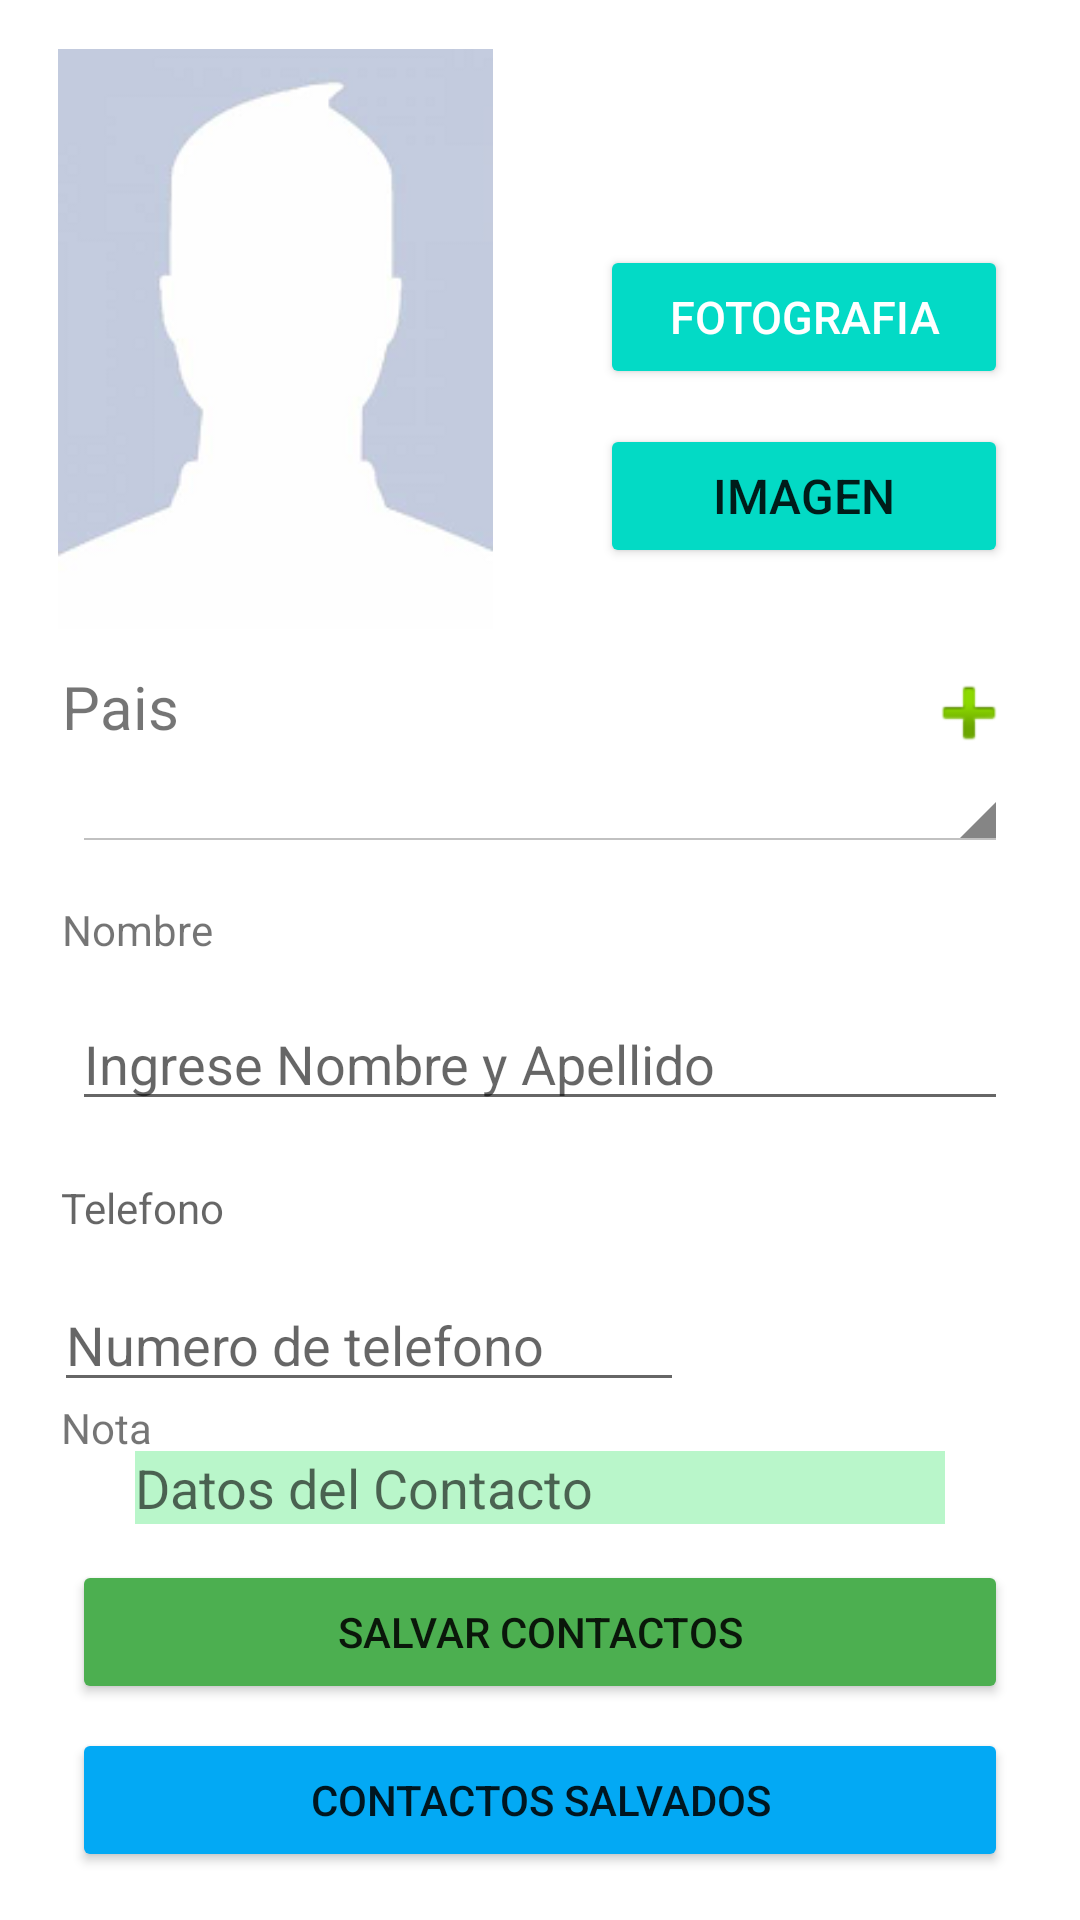

This screen was rendered from an Android layout file. Write that file and the resources it references.
<!-- AndroidManifest.xml: application theme Theme.PM2E16655 -->
<!-- res/layout/activity_main.xml -->
<?xml version="1.0" encoding="utf-8"?>
<androidx.constraintlayout.widget.ConstraintLayout xmlns:android="http://schemas.android.com/apk/res/android"
    xmlns:app="http://schemas.android.com/apk/res-auto"
    xmlns:tools="http://schemas.android.com/tools"
    android:layout_width="match_parent"
    android:layout_height="match_parent"
    tools:context=".MainActivity">

    <Button
        android:id="@+id/btnTomarFoto"
        android:layout_width="0dp"
        android:layout_height="wrap_content"
        android:layout_marginStart="200dp"
        android:layout_marginTop="16dp"
        android:layout_marginEnd="24dp"
        android:backgroundTint="@color/design_default_color_secondary"
        android:backgroundTintMode="src_over"
        android:text="@string/btn_foto"
        android:textColor="@color/white"
        android:textColorHighlight="@color/teal_700"
        android:textColorHint="@color/teal_700"
        android:textColorLink="@color/teal_700"
        android:textSize="15sp"
        app:iconTint="@color/teal_700"
        app:layout_constraintEnd_toEndOf="parent"
        app:layout_constraintHorizontal_bias="1.0"
        app:layout_constraintStart_toStartOf="parent"
        app:layout_constraintTop_toBottomOf="@+id/imageView" />

    <Button
        android:id="@+id/btnSubirFoto"
        android:layout_width="0dp"
        android:layout_height="wrap_content"
        android:layout_marginStart="200dp"
        android:layout_marginEnd="24dp"
        android:backgroundTint="@color/teal_200"
        android:text="@string/btn_subir"
        android:textSize="16sp"
        app:layout_constraintBottom_toBottomOf="parent"
        app:layout_constraintEnd_toEndOf="parent"
        app:layout_constraintHorizontal_bias="0.0"
        app:layout_constraintStart_toStartOf="parent"
        app:layout_constraintTop_toBottomOf="@+id/btnTomarFoto"
        app:layout_constraintVertical_bias="0.025" />

    <ImageView
        android:id="@+id/imageView"
        android:layout_width="160dp"
        android:layout_height="51dp"
        app:layout_constraintBottom_toBottomOf="parent"
        app:layout_constraintEnd_toEndOf="parent"
        app:layout_constraintHorizontal_bias="0.847"
        app:layout_constraintStart_toStartOf="parent"
        app:layout_constraintTop_toTopOf="parent"
        app:layout_constraintVertical_bias="0.025"
        app:srcCompat="@drawable/logo" />

    <ImageView
        android:id="@+id/imagen"
        android:layout_width="145dp"
        android:layout_height="199dp"
        app:layout_constraintBottom_toBottomOf="parent"
        app:layout_constraintEnd_toEndOf="parent"
        app:layout_constraintHorizontal_bias="0.09"
        app:layout_constraintStart_toStartOf="parent"
        app:layout_constraintTop_toTopOf="parent"
        app:layout_constraintVertical_bias="0.03"
        app:srcCompat="@drawable/foto" />

    <TextView
        android:id="@+id/textView"
        android:layout_width="wrap_content"
        android:layout_height="wrap_content"
        android:text="@string/tv1"
        android:textSize="20sp"
        app:layout_constraintBottom_toBottomOf="parent"
        app:layout_constraintEnd_toEndOf="parent"
        app:layout_constraintHorizontal_bias="0.064"
        app:layout_constraintStart_toStartOf="parent"
        app:layout_constraintTop_toBottomOf="@+id/imagen"
        app:layout_constraintVertical_bias="0.024" />

    <ImageView
        android:id="@+id/imageView3"
        android:layout_width="wrap_content"
        android:layout_height="wrap_content"
        app:layout_constraintBottom_toBottomOf="parent"
        app:layout_constraintEnd_toEndOf="parent"
        app:layout_constraintHorizontal_bias="0.936"
        app:layout_constraintStart_toStartOf="parent"
        app:layout_constraintTop_toBottomOf="@+id/imagen"
        app:layout_constraintVertical_bias="0.024"
        app:srcCompat="@android:drawable/ic_input_add" />

    <Spinner
        android:id="@+id/sppaices"
        style="@android:style/Widget.Holo.Light.Spinner"
        android:layout_width="0dp"
        android:layout_height="wrap_content"
        android:layout_marginStart="24dp"
        android:layout_marginEnd="24dp"
        app:layout_constraintBottom_toBottomOf="parent"
        app:layout_constraintEnd_toEndOf="parent"
        app:layout_constraintHorizontal_bias="0.0"
        app:layout_constraintStart_toStartOf="parent"
        app:layout_constraintTop_toBottomOf="@+id/btnSubirFoto"
        app:layout_constraintVertical_bias="0.15" />

    <TextView
        android:id="@+id/textView2"
        android:layout_width="wrap_content"
        android:layout_height="wrap_content"
        android:text="@string/tvN"
        app:layout_constraintBottom_toBottomOf="parent"
        app:layout_constraintEnd_toEndOf="parent"
        app:layout_constraintHorizontal_bias="0.067"
        app:layout_constraintStart_toStartOf="parent"
        app:layout_constraintTop_toBottomOf="@+id/sppaices"
        app:layout_constraintVertical_bias="0.048" />

    <EditText
        android:id="@+id/txtnombre"
        android:layout_width="0dp"
        android:layout_height="wrap_content"
        android:layout_marginStart="24dp"
        android:layout_marginEnd="24dp"
        android:ems="10"
        android:hint="@string/tvNom"
        android:inputType="textPersonName"
        app:layout_constraintBottom_toBottomOf="parent"
        app:layout_constraintEnd_toEndOf="parent"
        app:layout_constraintHorizontal_bias="0.119"
        app:layout_constraintStart_toStartOf="parent"
        app:layout_constraintTop_toBottomOf="@+id/textView2"
        app:layout_constraintVertical_bias="0.046" />

    <TextView
        android:id="@+id/textView3"
        android:layout_width="wrap_content"
        android:layout_height="wrap_content"
        android:hint="@string/telefono"
        app:layout_constraintBottom_toBottomOf="parent"
        app:layout_constraintEnd_toEndOf="parent"
        app:layout_constraintHorizontal_bias="0.067"
        app:layout_constraintStart_toStartOf="parent"
        app:layout_constraintTop_toBottomOf="@+id/txtnombre"
        app:layout_constraintVertical_bias="0.078" />

    <EditText
        android:id="@+id/txttelefono"
        android:layout_width="wrap_content"
        android:layout_height="wrap_content"
        android:ems="10"
        android:hint="@string/te"
        android:inputType="number"
        app:layout_constraintBottom_toBottomOf="parent"
        app:layout_constraintEnd_toEndOf="parent"
        app:layout_constraintHorizontal_bias="0.119"
        app:layout_constraintStart_toStartOf="parent"
        app:layout_constraintTop_toBottomOf="@+id/textView3"
        app:layout_constraintVertical_bias="0.075" />

    <TextView
        android:id="@+id/textView4"
        android:layout_width="wrap_content"
        android:layout_height="wrap_content"
        android:text="@string/tv_nota"
        app:layout_constraintBottom_toTopOf="@+id/txtnota"
        app:layout_constraintEnd_toEndOf="parent"
        app:layout_constraintHorizontal_bias="0.062"
        app:layout_constraintStart_toStartOf="parent"
        app:layout_constraintTop_toBottomOf="@+id/txttelefono"
        app:layout_constraintVertical_bias="0.434" />

    <EditText
        android:id="@+id/txtnota"
        android:layout_width="0dp"
        android:layout_height="wrap_content"
        android:layout_marginStart="45dp"
        android:layout_marginEnd="45dp"
        android:layout_marginBottom="132dp"
        android:background="#B9F6CA"
        android:ems="10"
        android:gravity="start|top"
        android:hint="@string/tv"
        android:inputType="textMultiLine"
        app:layout_constraintBottom_toBottomOf="parent"
        app:layout_constraintEnd_toEndOf="parent"
        app:layout_constraintHorizontal_bias="0.119"
        app:layout_constraintStart_toStartOf="parent" />

    <Button
        android:id="@+id/btnEditar"
        android:layout_width="0dp"
        android:layout_height="wrap_content"
        android:layout_marginStart="24dp"
        android:layout_marginTop="12dp"
        android:layout_marginEnd="24dp"
        android:backgroundTint="#4CAF50"
        android:text="@string/btn_Sc"
        app:layout_constraintEnd_toEndOf="parent"
        app:layout_constraintHorizontal_bias="0.497"
        app:layout_constraintStart_toStartOf="parent"
        app:layout_constraintTop_toBottomOf="@+id/txtnota" />

    <Button
        android:id="@+id/btncontactos"
        android:layout_width="0dp"
        android:layout_height="wrap_content"
        android:layout_marginStart="24dp"
        android:layout_marginEnd="24dp"
        android:backgroundTint="#03A9F4"
        android:text="@string/btn_Cs"
        app:layout_constraintBottom_toBottomOf="parent"
        app:layout_constraintEnd_toEndOf="parent"
        app:layout_constraintStart_toStartOf="parent"
        app:layout_constraintTop_toBottomOf="@+id/btnEditar"
        app:layout_constraintVertical_bias="0.333" />

</androidx.constraintlayout.widget.ConstraintLayout>
<!-- resources referenced by this layout -->
<resources>
  <!-- drawable foto: png bitmap (drawable, 13421 bytes) -->
  <string name="btn_Cs">Contactos Salvados</string>
  <string name="btn_Sc">Salvar Contactos</string>
  <string name="btn_foto">FOTOGRAFIA</string>&gt;
  <string name="btn_subir">IMAGEN</string>
  <string name="te">Numero de telefono</string>
  <string name="telefono">Telefono</string>
  <string name="tv">Datos del Contacto</string>
  <string name="tv1">Pais</string>
  <string name="tvN">Nombre</string>
  <string name="tvNom">Ingrese Nombre y Apellido</string>
  <string name="tv_nota">Nota</string>
  <style name="Theme.PM2E16655" parent="Theme.MaterialComponents.DayNight.DarkActionBar">
          
          <item name="colorPrimary">@color/purple_500</item>
          <item name="colorPrimaryVariant">@color/purple_700</item>
          <item name="colorOnPrimary">@color/white</item>
          
          <item name="colorSecondary">@color/teal_200</item>
          <item name="colorSecondaryVariant">@color/teal_700</item>
          <item name="colorOnSecondary">@color/black</item>
          
          <item name="android:statusBarColor" tools:targetApi="l">?attr/colorPrimaryVariant</item>
          
      </style>
  <!-- not gathered from this repository: default colours our renderer supplied (Android Studio template values) -->
  <color name="purple_500">#FF6200EE</color>
  <color name="purple_700">#FF3700B3</color>
  <color name="teal_200">#FF03DAC5</color>
  <color name="teal_700">#FF018786</color>
  <color name="black">#FF000000</color>
  <color name="white">#FFFFFFFF</color>
</resources>
